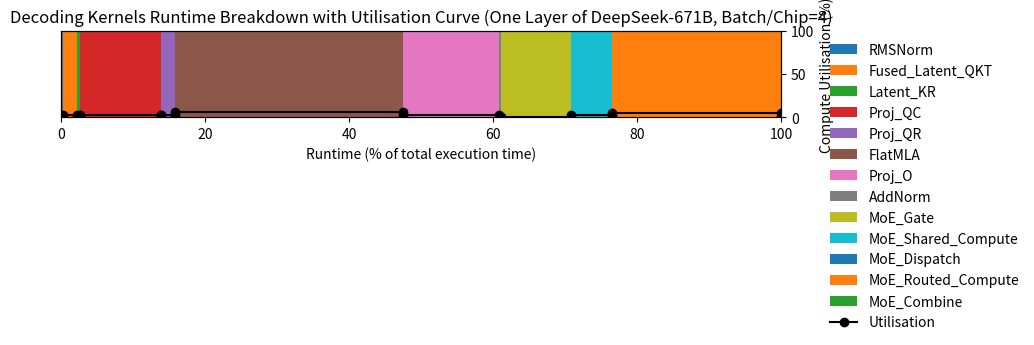

Write Python code to recreate this figure.
import matplotlib.pyplot as plt
import numpy as np

#Overview
batch_per_chip="4"
Toplopgy="EPO"
# Data
runtime = np.array([
1792,
17597,
3301,
101408,
17371,
282624,
119477,
1792,
87232,
51453,
0,
209788,
0
])  # us
util = np.array([
0.00,
2.55,
0.42,
3.03,
2.21,
6.16,
3.00,
0.00,
0.06,
2.63,
0.00,
5.16,
0.00
]) # %
kernels = [
"RMSNorm",
"Fused_Latent_QKT",
"Latent_KR",
"Proj_QC",
"Proj_QR",
"FlatMLA",
"Proj_O",
"AddNorm",
"MoE_Gate",
"MoE_Shared_Compute",
"MoE_Dispatch",
"MoE_Routed_Compute",
"MoE_Combine"
]

total_ms = runtime.sum()

# Convert to percentage
runtime_pct = runtime / total_ms * 100
starts_pct = np.concatenate([[0], np.cumsum(runtime_pct)[:-1]])

fig, ax1 = plt.subplots(figsize=(10, 2.5))

# Percentage stacked bar (horizontal)
bar_patches = []
for s, w, k in zip(starts_pct, runtime_pct, kernels):
    p = ax1.barh(0, w, left=s, label=k)
    bar_patches.append(p[0])

ax1.set_yticks([])
ax1.set_xlabel('Runtime (% of total execution time)')
ax1.set_xlim(0, 100)
ax1.set_ylim(-0.3, 0.3)

# Utilisation curve (step) mapped to % timeline
ax2 = ax1.twinx()
x_step = []
y_step = []
for s, w, u in zip(starts_pct, runtime_pct, util):
    x_step += [s, s + w]
    y_step += [u, u]
line = ax2.step(x_step, y_step, where='post', marker='o', color='black', label='Utilisation')[0]
ax2.set_ylabel('Compute Utilisation (%)')
ax2.set_ylim(0, 100)

# Legend (kernel segments + utilisation)
handles = bar_patches + [line]
labels = kernels + ['Utilisation']
ax1.legend(handles, labels, bbox_to_anchor=(1.05, 1), loc='upper left', frameon=False)

plt.title(f'Decoding Kernels Runtime Breakdown with Utilisation Curve (One Layer of DeepSeek-671B, Batch/Chip={batch_per_chip})')
plt.tight_layout()
# plt.savefig(f"plot/Decode_{Toplopgy}_B{batch_per_chip}.pdf", bbox_inches="tight")
# plt.savefig(f"plot/Decode_{Toplopgy}_B{batch_per_chip}.jpg")
plt.show()
